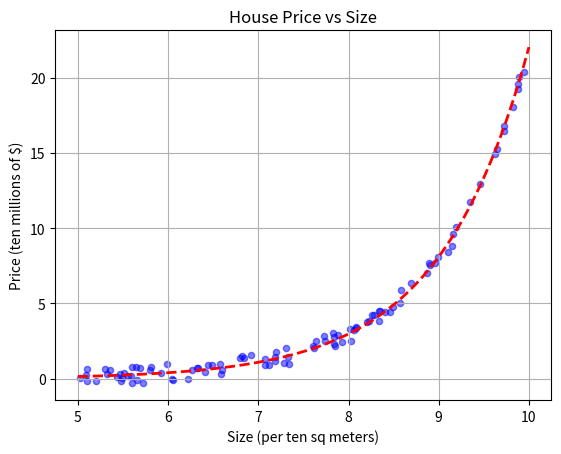

The matplotlib source for this figure:
import numpy as np
import matplotlib.pyplot as plt

# Generate 100 samples
np.random.seed(0)
size = np.random.uniform(5, 10, 100)
price = np.exp(size) * 0.001 + np.random.uniform(-0.6, 0.6, 100)  # Price correlated with size + noise

# Plot the data
plt.scatter(size, price, color='blue', alpha=0.5, s=20)

# Plot exp
x = np.linspace(5, 10, 100)  # Generate smooth x values
y = np.exp(x) * 0.001  # Compute the original function
plt.plot(x, y, color='red', linestyle='dashed', linewidth=2, label="Original sin(x)")

plt.xlabel("Size (per ten sq meters)")
plt.ylabel("Price (ten millions of $)")
plt.title("House Price vs Size")
plt.grid(True)
plt.show()
